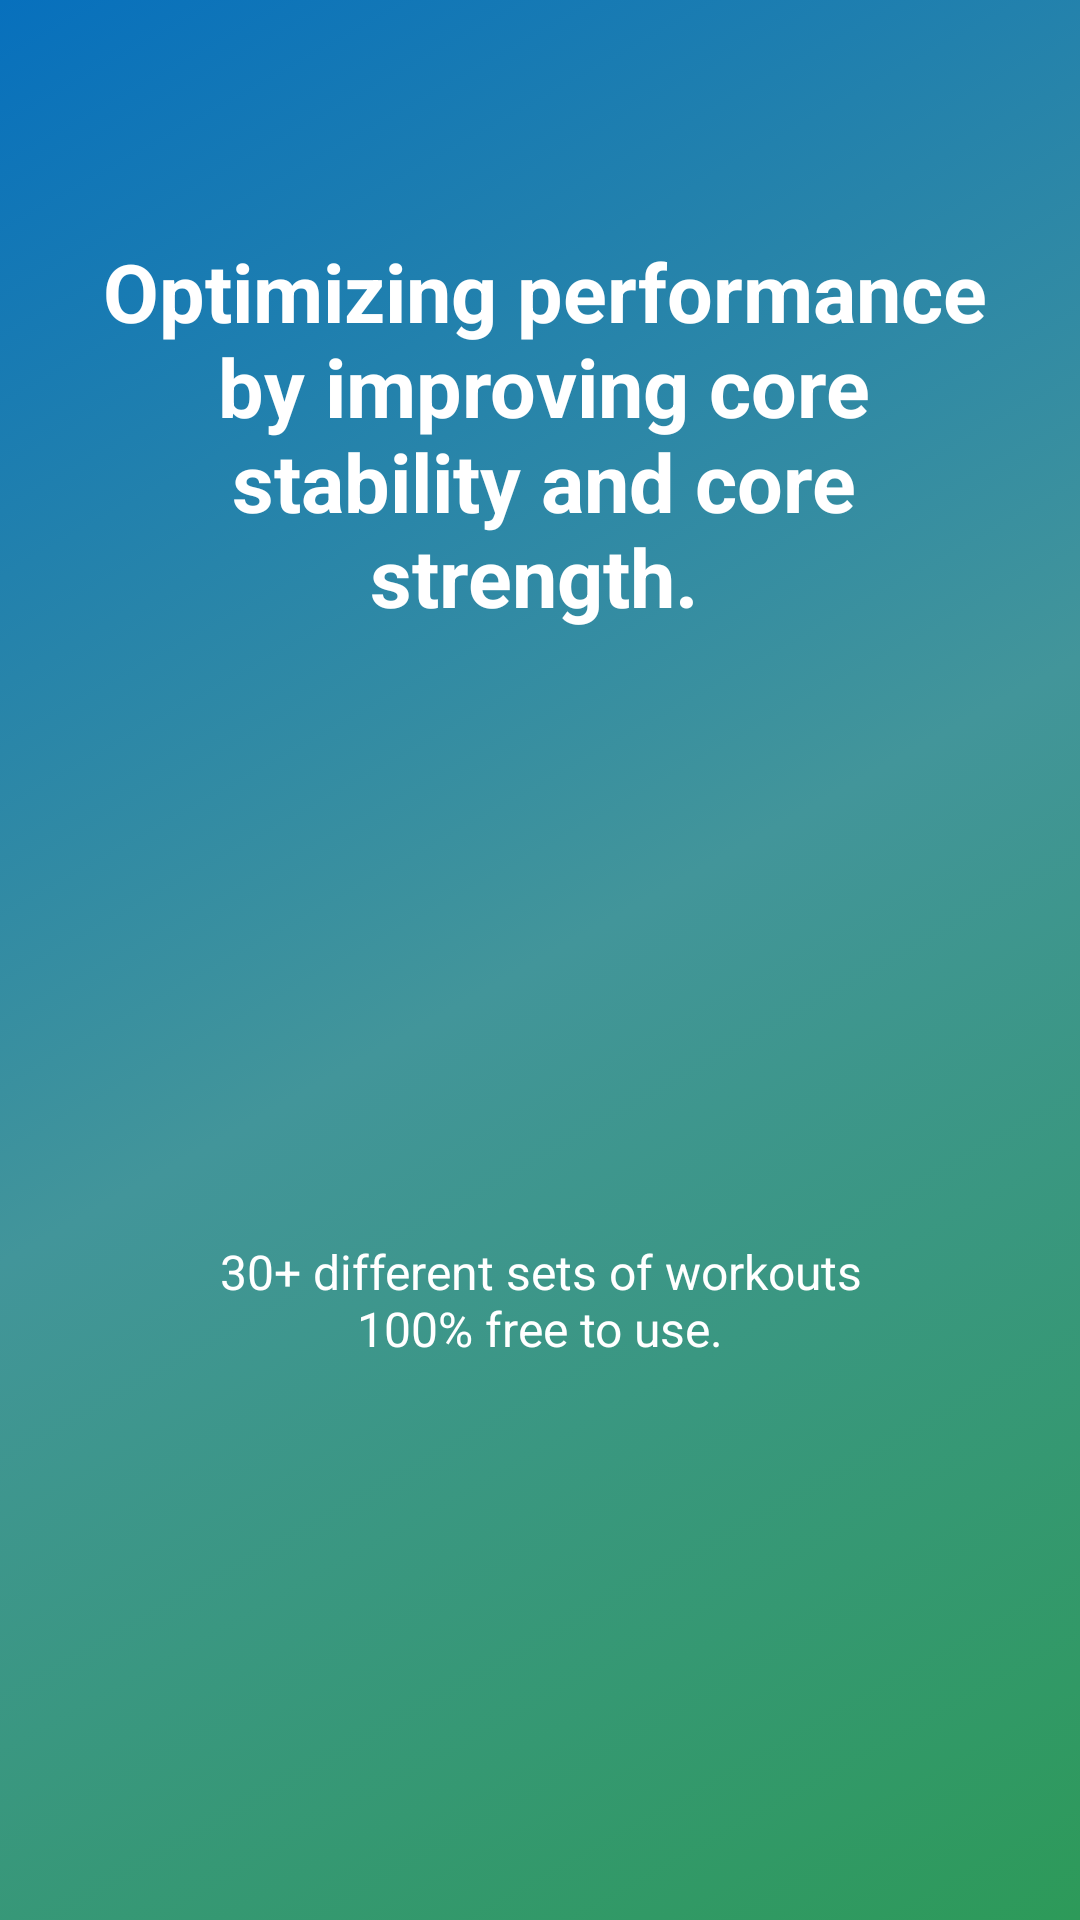

Reconstruct the res/layout file that produces this screen, plus the resources it refers to.
<!-- AndroidManifest.xml: application theme AppTheme -->
<!-- res/layout/app_intro2.xml -->
<LinearLayout xmlns:android="http://schemas.android.com/apk/res/android"
    android:id="@+id/main_layout"
    android:layout_width="fill_parent"
    android:layout_height="fill_parent"
    android:layout_weight="10"
    android:background="@drawable/color_back"
    android:orientation="vertical">

    <TextView
        android:layout_width="wrap_content"
        android:layout_height="0dp"
        android:layout_gravity="center"
        android:layout_weight="3"
        android:gravity="center"
        android:paddingLeft="32dp"
        android:paddingRight="29dp"
        android:text="Optimizing performance by improving core stability and core strength. "
        android:textColor="#ffffff"
        android:textSize="27sp"
        android:textStyle="bold" />

    <TextView
        android:layout_width="wrap_content"
        android:layout_height="0dp"
        android:layout_gravity="center"
        android:layout_weight="3"
        android:gravity="center"
        android:paddingLeft="64dp"
        android:paddingRight="64dp"
        android:text="30+ different sets of workouts
        100% free to use."
        android:textColor="#ffffff"
        android:textSize="16sp" />

    <TextView
        android:layout_width="fill_parent"
        android:layout_height="62dp" />
</LinearLayout>
<!-- resources referenced by this layout -->
<resources>
  <!-- drawable color_back (drawable) -->
  <?xml version="1.0" encoding="UTF-8"?>
  <selector xmlns:android="http://schemas.android.com/apk/res/android">
      <item>
          <shape>
              <gradient
                  android:startColor="#ff2d9a59"
                  android:centerColor="#ff42959a"
                  android:endColor="#0770bd"
                  android:angle="135"/>
          </shape>
      </item>
  </selector>
  <style name="AppTheme" parent="Theme.AppCompat.Light.NoActionBar">
          
  
          <item name="colorPrimary">@color/backdark</item>
          <item name="colorPrimaryDark">@color/backdark</item>
          <item name="colorAccent">@color/colorAccent</item>
      </style>
  <color name="backdark">#171F32</color>
  <color name="colorAccent">#ff4081</color>
</resources>
